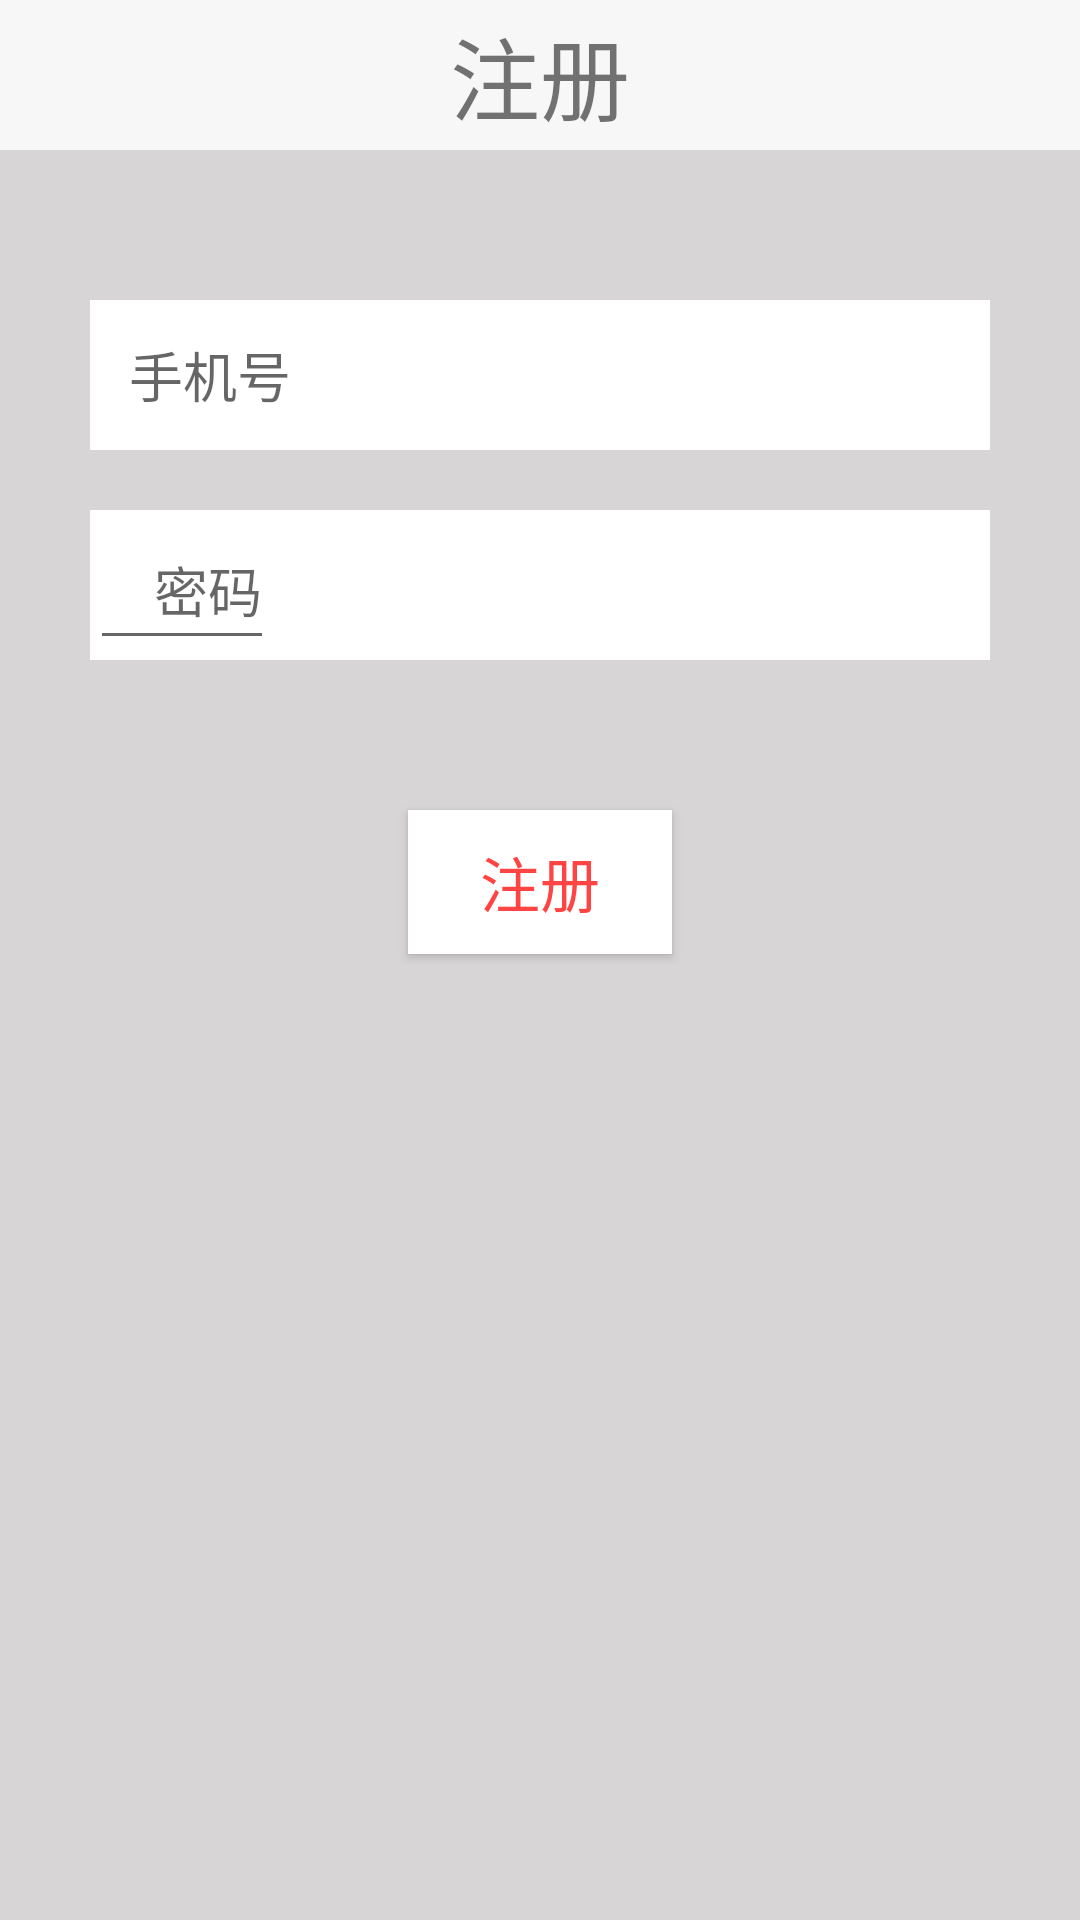

Reconstruct the res/layout file that produces this screen, plus the resources it refers to.
<!-- AndroidManifest.xml: application theme AppTheme -->
<!-- res/layout/activity_zhuce.xml -->
<?xml version="1.0" encoding="utf-8"?>
<LinearLayout xmlns:android="http://schemas.android.com/apk/res/android"
    xmlns:tools="http://schemas.android.com/tools"
    android:id="@+id/activity_zhuce"
    android:orientation="vertical"
    android:background="#D8D5D6"
    android:layout_width="match_parent"
    android:layout_height="match_parent"
  >
    <RelativeLayout
        android:background="#F7F7F7"
        android:layout_width="match_parent"
        android:layout_height="50dp">
        <ImageView
            android:id="@+id/zhuce_back"
            android:layout_marginLeft="10dp"
            android:layout_centerVertical="true"
            android:background="@mipmap/back_normal"
            android:layout_width="20dp"
            android:layout_height="30dp" />
        <TextView
            android:text="注册"
            android:textSize="30sp"
            android:layout_centerInParent="true"
            android:layout_width="wrap_content"
            android:layout_height="wrap_content" />
    </RelativeLayout>
    <EditText
        android:id="@+id/zhuce_name"
        android:layout_marginTop="50dp"
        android:layout_marginLeft="30dp"
        android:layout_marginRight="30dp"
        android:hint="   手机号"
        android:background="@android:color/white"
        android:layout_width="match_parent"
        android:layout_height="50dp" />
    <RelativeLayout
        android:background="@android:color/white"
        android:layout_marginTop="20dp"
        android:layout_marginLeft="30dp"
        android:layout_marginRight="30dp"
        android:layout_width="match_parent"
        android:layout_height="50dp">
        <EditText
            android:id="@+id/zhuce_pwd"
            android:hint="    密码"
            android:layout_width="wrap_content"
            android:layout_height="match_parent" />
        <ImageView
            android:id="@+id/zhuce_image"
            android:layout_centerVertical="true"
            android:layout_alignParentRight="true"
            android:layout_marginRight="20dp"
            android:background="@drawable/register_btn_nomal"
            android:layout_width="wrap_content"
            android:layout_height="wrap_content" />
    </RelativeLayout>
    <Button
        android:id="@+id/zhuce_but"
        android:layout_marginTop="50dp"
        android:layout_gravity="center"
        android:text="注册"
        android:textSize="20sp"
        android:background="@android:color/white"
        android:textColor="@android:color/holo_red_light"
        android:layout_width="wrap_content"
        android:layout_height="wrap_content" />


</LinearLayout>
<!-- resources referenced by this layout -->
<resources>
  <style name="AppTheme" parent="Theme.AppCompat.Light.NoActionBar">
          
          <item name="android:listDivider">@drawable/divider</item>
          <item name="colorPrimary">@color/colorPrimary</item>
          <item name="colorPrimaryDark">@color/colorPrimaryDark</item>
          <item name="colorAccent">@color/colorAccent</item>
      </style>
  <!-- drawable divider (drawable) -->
  <?xml version="1.0" encoding="utf-8"?>
  <shape xmlns:android="http://schemas.android.com/apk/res/android"
         android:shape="rectangle">
      <solid android:color="#3D3D"/>
      <size android:height="4dp"/>
  </shape>
  <!-- not gathered from this repository: default colours our renderer supplied (Android Studio template values) -->
  <color name="colorPrimary">#FF6200EE</color>
  <color name="colorPrimaryDark">#FF3700B3</color>
  <color name="colorAccent">#FF03DAC5</color>
</resources>
